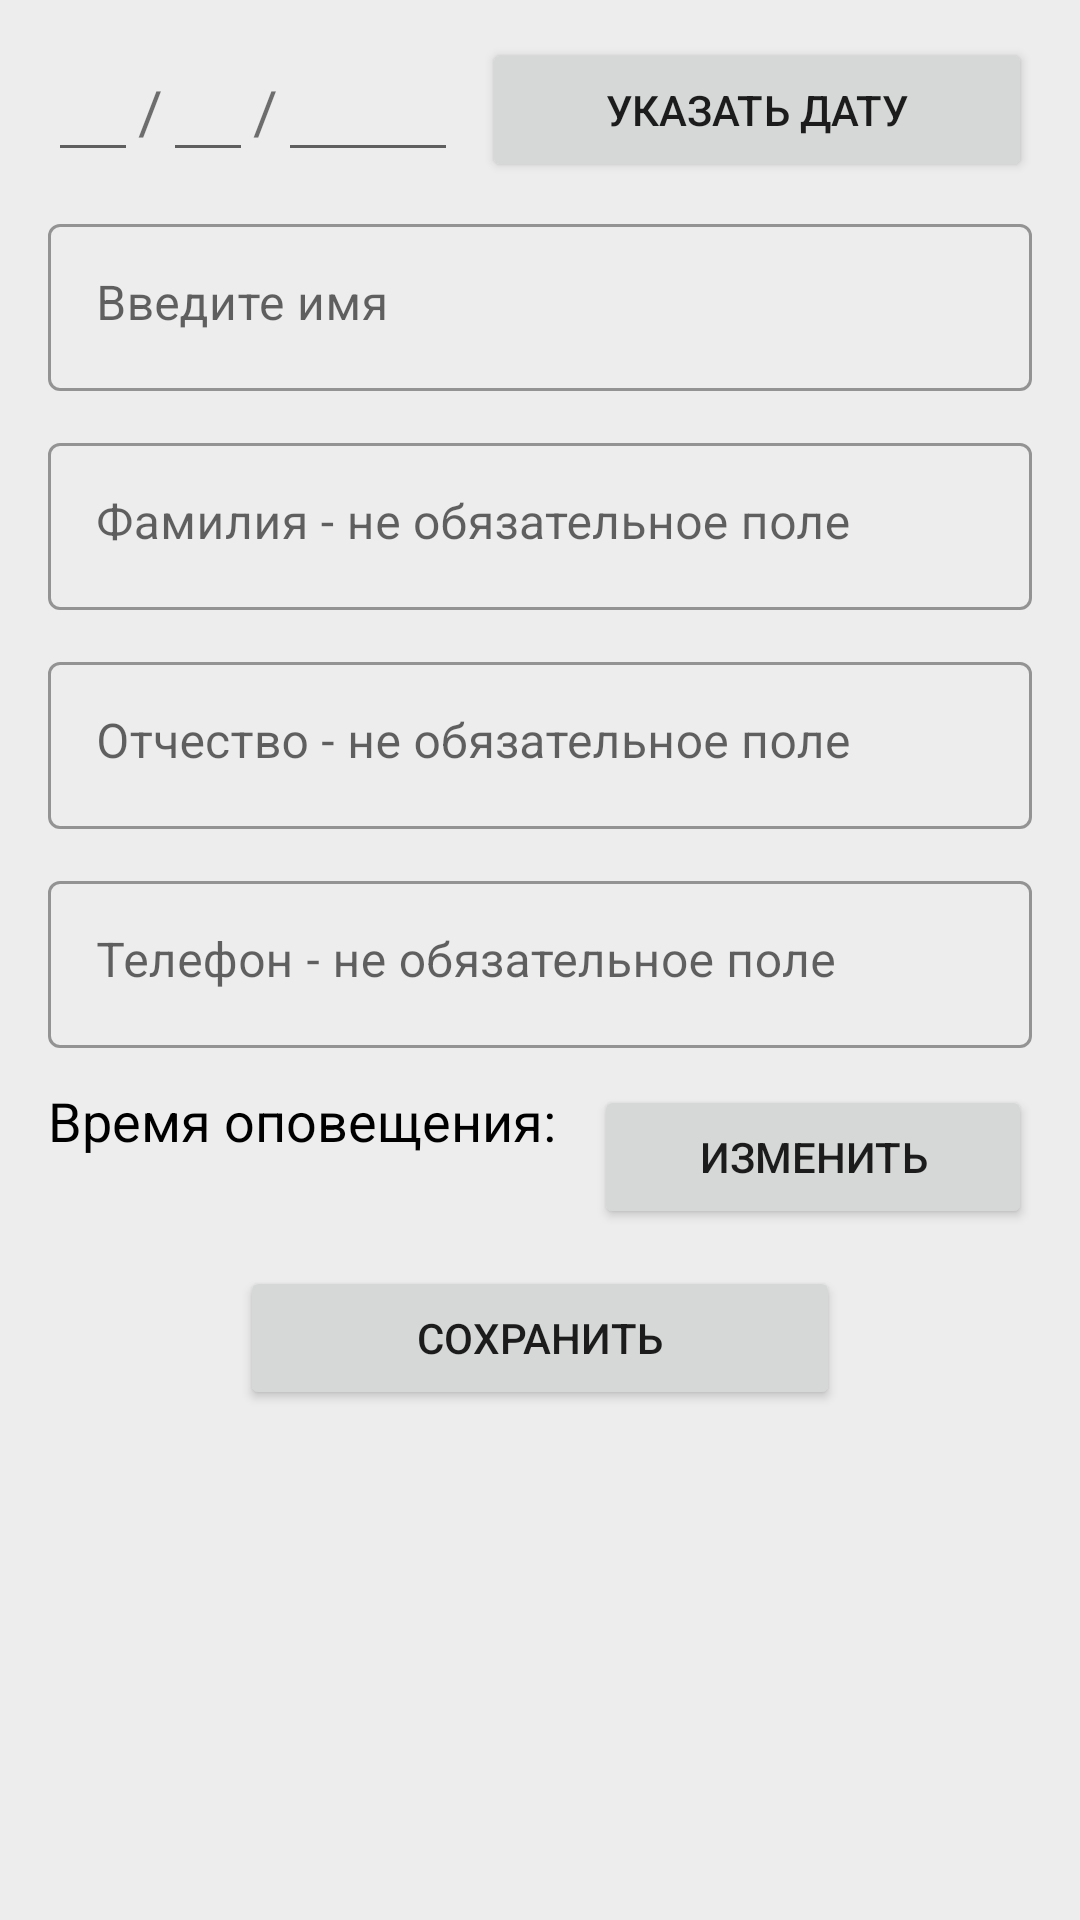

Produce the Android XML layout that renders to this screen, including the resource entries it uses.
<!-- AndroidManifest.xml: application theme Theme.HappyBirthday -->
<!-- res/layout/fragment_add.xml -->
<?xml version="1.0" encoding="utf-8"?>
<ScrollView
    android:layout_width="match_parent"
    android:layout_height="match_parent"
    xmlns:android="http://schemas.android.com/apk/res/android"
    xmlns:app="http://schemas.android.com/apk/res-auto"
    xmlns:tools="http://schemas.android.com/tools"
    android:background="@color/light_grey_background"
    tools:context=".ui.AddFragment">
    <androidx.constraintlayout.widget.ConstraintLayout
        android:layout_width="match_parent"
        android:layout_height="wrap_content"
        android:background="@color/light_grey_background"
        tools:context=".ui.AddFragment">

        <EditText
            android:id="@+id/number"
            android:layout_width="30dp"
            android:layout_height="wrap_content"
            android:layout_marginStart="16dp"
            android:layout_marginTop="16dp"
            app:layout_constraintStart_toStartOf="parent"
            app:layout_constraintTop_toTopOf="parent"
            android:focusable="false"
            android:focusableInTouchMode="false"/>


        <TextView
            android:id="@+id/textView"
            android:layout_width="wrap_content"
            android:layout_height="wrap_content"
            android:text="/"
            android:textSize="20sp"
            app:layout_constraintBottom_toBottomOf="@+id/number"
            app:layout_constraintStart_toEndOf="@+id/number"
            app:layout_constraintTop_toTopOf="@+id/number">

        </TextView>


        <EditText
            android:id="@+id/month"
            android:layout_width="30dp"
            android:layout_height="wrap_content"
            app:layout_constraintBottom_toBottomOf="@+id/number"
            app:layout_constraintStart_toEndOf="@+id/textView"
            app:layout_constraintTop_toTopOf="@+id/number"
            android:focusable="false"
            android:focusableInTouchMode="false"/>

        <TextView
            android:id="@+id/textView2"
            android:layout_width="wrap_content"
            android:layout_height="wrap_content"
            android:text="/"
            android:textSize="20sp"
            app:layout_constraintBottom_toBottomOf="@+id/number"
            app:layout_constraintStart_toEndOf="@+id/month"
            app:layout_constraintTop_toTopOf="@+id/number">

        </TextView>

        <EditText
            android:id="@+id/year"
            android:layout_width="60dp"
            android:layout_height="wrap_content"
            app:layout_constraintBottom_toBottomOf="@+id/number"
            app:layout_constraintStart_toEndOf="@+id/textView2"
            app:layout_constraintTop_toTopOf="@+id/number"
            android:focusable="false"
            android:focusableInTouchMode="false"/>

        <androidx.appcompat.widget.AppCompatButton
            android:id="@+id/change_date"
            android:layout_width="0dp"
            android:layout_marginStart="8dp"
            android:layout_marginEnd="16dp"
            android:layout_height="wrap_content"
            android:text="Указать дату"
            app:layout_constraintBottom_toBottomOf="@+id/year"
            app:layout_constraintEnd_toEndOf="parent"
            app:layout_constraintStart_toEndOf="@+id/year"
            app:layout_constraintTop_toTopOf="@+id/year">

        </androidx.appcompat.widget.AppCompatButton>

        <com.google.android.material.textfield.TextInputLayout
            android:id="@+id/outlined_name_input_layout"
            style="@style/Widget.MaterialComponents.TextInputLayout.OutlinedBox"
            android:layout_width="0dp"
            android:layout_height="wrap_content"
            android:layout_marginTop="12dp"
            android:layout_marginStart="16dp"
            android:layout_marginEnd="16dp"
            android:hint="Введите имя"
            app:layout_constraintEnd_toEndOf="parent"
            app:layout_constraintStart_toStartOf="parent"
            app:layout_constraintTop_toBottomOf="@+id/number"
            >

            <com.google.android.material.textfield.TextInputEditText
                android:id="@+id/outlined_edit_name"
                android:layout_width="match_parent"
                android:layout_height="match_parent"
                android:gravity="top" />
        </com.google.android.material.textfield.TextInputLayout>

        <com.google.android.material.textfield.TextInputLayout
            android:id="@+id/outlined_last_name_input_layout"
            style="@style/Widget.MaterialComponents.TextInputLayout.OutlinedBox"
            android:layout_width="0dp"
            android:layout_height="wrap_content"
            android:layout_marginTop="12dp"
            android:layout_marginStart="16dp"
            android:layout_marginEnd="16dp"
            android:hint="Фамилия - не обязательное поле"
            app:layout_constraintEnd_toEndOf="parent"
            app:layout_constraintStart_toStartOf="parent"
            app:layout_constraintTop_toBottomOf="@+id/outlined_name_input_layout"
            >

            <com.google.android.material.textfield.TextInputEditText
                android:id="@+id/outlined_edit_last_name"
                android:layout_width="match_parent"
                android:layout_height="match_parent"
                android:gravity="top" />
        </com.google.android.material.textfield.TextInputLayout>

        <com.google.android.material.textfield.TextInputLayout
            android:id="@+id/outlined_patronymic_input_layout"
            style="@style/Widget.MaterialComponents.TextInputLayout.OutlinedBox"
            android:layout_width="0dp"
            android:layout_height="wrap_content"
            android:layout_marginTop="12dp"
            android:layout_marginStart="16dp"
            android:layout_marginEnd="16dp"
            android:hint="Отчество - не обязательное поле"
            app:layout_constraintEnd_toEndOf="parent"
            app:layout_constraintStart_toStartOf="parent"
            app:layout_constraintTop_toBottomOf="@+id/outlined_last_name_input_layout"
            >

            <com.google.android.material.textfield.TextInputEditText
                android:id="@+id/outlined_edit_patronymic"
                android:layout_width="match_parent"
                android:layout_height="match_parent"
                android:gravity="top" />
        </com.google.android.material.textfield.TextInputLayout>

        <com.google.android.material.textfield.TextInputLayout
            android:id="@+id/outlined_phone_input_layout"
            style="@style/Widget.MaterialComponents.TextInputLayout.OutlinedBox"
            android:layout_width="0dp"
            android:layout_height="wrap_content"
            android:layout_marginStart="16dp"
            android:layout_marginTop="12dp"
            android:layout_marginEnd="16dp"
            android:hint="Телефон - не обязательное поле"
            app:layout_constraintEnd_toEndOf="parent"
            app:layout_constraintStart_toStartOf="parent"
            app:layout_constraintTop_toBottomOf="@+id/outlined_patronymic_input_layout">

            <com.google.android.material.textfield.TextInputEditText
                android:id="@+id/outlined_edit_phone"
                android:layout_width="match_parent"
                android:layout_height="match_parent"
                android:inputType="phone"

                android:maxLength="15"
                android:gravity="top" />
        </com.google.android.material.textfield.TextInputLayout>

        <TextView
            android:id="@+id/time_text"
            android:layout_width="wrap_content"
            android:layout_height="wrap_content"
            android:layout_marginTop="12dp"
            android:text="Время оповещения: "
            android:textColor="@color/black"
            android:textSize="18sp"
            app:layout_constraintStart_toStartOf="@+id/outlined_phone_input_layout"
            app:layout_constraintTop_toBottomOf="@+id/outlined_phone_input_layout" />

        <TextView
            android:id="@+id/time"
            android:layout_width="wrap_content"
            android:layout_height="wrap_content"
            android:textColor="@color/black"
            android:textSize="18sp"
            app:layout_constraintEnd_toEndOf="@+id/time_text"
            app:layout_constraintStart_toStartOf="@+id/time_text"
            app:layout_constraintTop_toBottomOf="@+id/time_text" />

        <androidx.appcompat.widget.AppCompatButton
            android:id="@+id/change_time"
            android:layout_width="0dp"
            android:layout_height="wrap_content"
            android:layout_marginStart="8dp"
            android:text="Изменить"
            app:layout_constraintBottom_toBottomOf="@+id/time"
            app:layout_constraintEnd_toEndOf="@+id/outlined_phone_input_layout"
            app:layout_constraintStart_toEndOf="@+id/time_text"
            app:layout_constraintTop_toTopOf="@+id/time_text" />

        <androidx.appcompat.widget.AppCompatButton
            android:id="@+id/save"
            android:layout_width="200dp"
            android:layout_marginTop="12dp"
            android:layout_height="wrap_content"
            android:text="Сохранить"
            app:layout_constraintEnd_toEndOf="parent"
            app:layout_constraintStart_toStartOf="parent"
            app:layout_constraintTop_toBottomOf="@+id/time">

        </androidx.appcompat.widget.AppCompatButton>

    </androidx.constraintlayout.widget.ConstraintLayout>
</ScrollView>
<!-- resources referenced by this layout -->
<resources>
  <color name="black">#FF000000</color>
  <color name="light_grey_background">#EDEDED</color>
  <style name="Theme.HappyBirthday" parent="Theme.MaterialComponents.DayNight.NoActionBar">
          
          <item name="colorPrimary">@color/purple_500</item>
          <item name="colorPrimaryVariant">@color/purple_700</item>
          <item name="colorOnPrimary">@color/white</item>
          
          <item name="colorSecondary">@color/teal_200</item>
          <item name="colorSecondaryVariant">@color/teal_700</item>
          <item name="colorOnSecondary">@color/black</item>
          
          <item name="android:statusBarColor">?attr/colorPrimaryVariant</item>
          
      </style>
  <color name="purple_500">#FF6200EE</color>
  <color name="purple_700">#FF3700B3</color>
  <color name="white">#FFFFFFFF</color>
  <color name="teal_200">#FF03DAC5</color>
  <color name="teal_700">#FF018786</color>
</resources>
